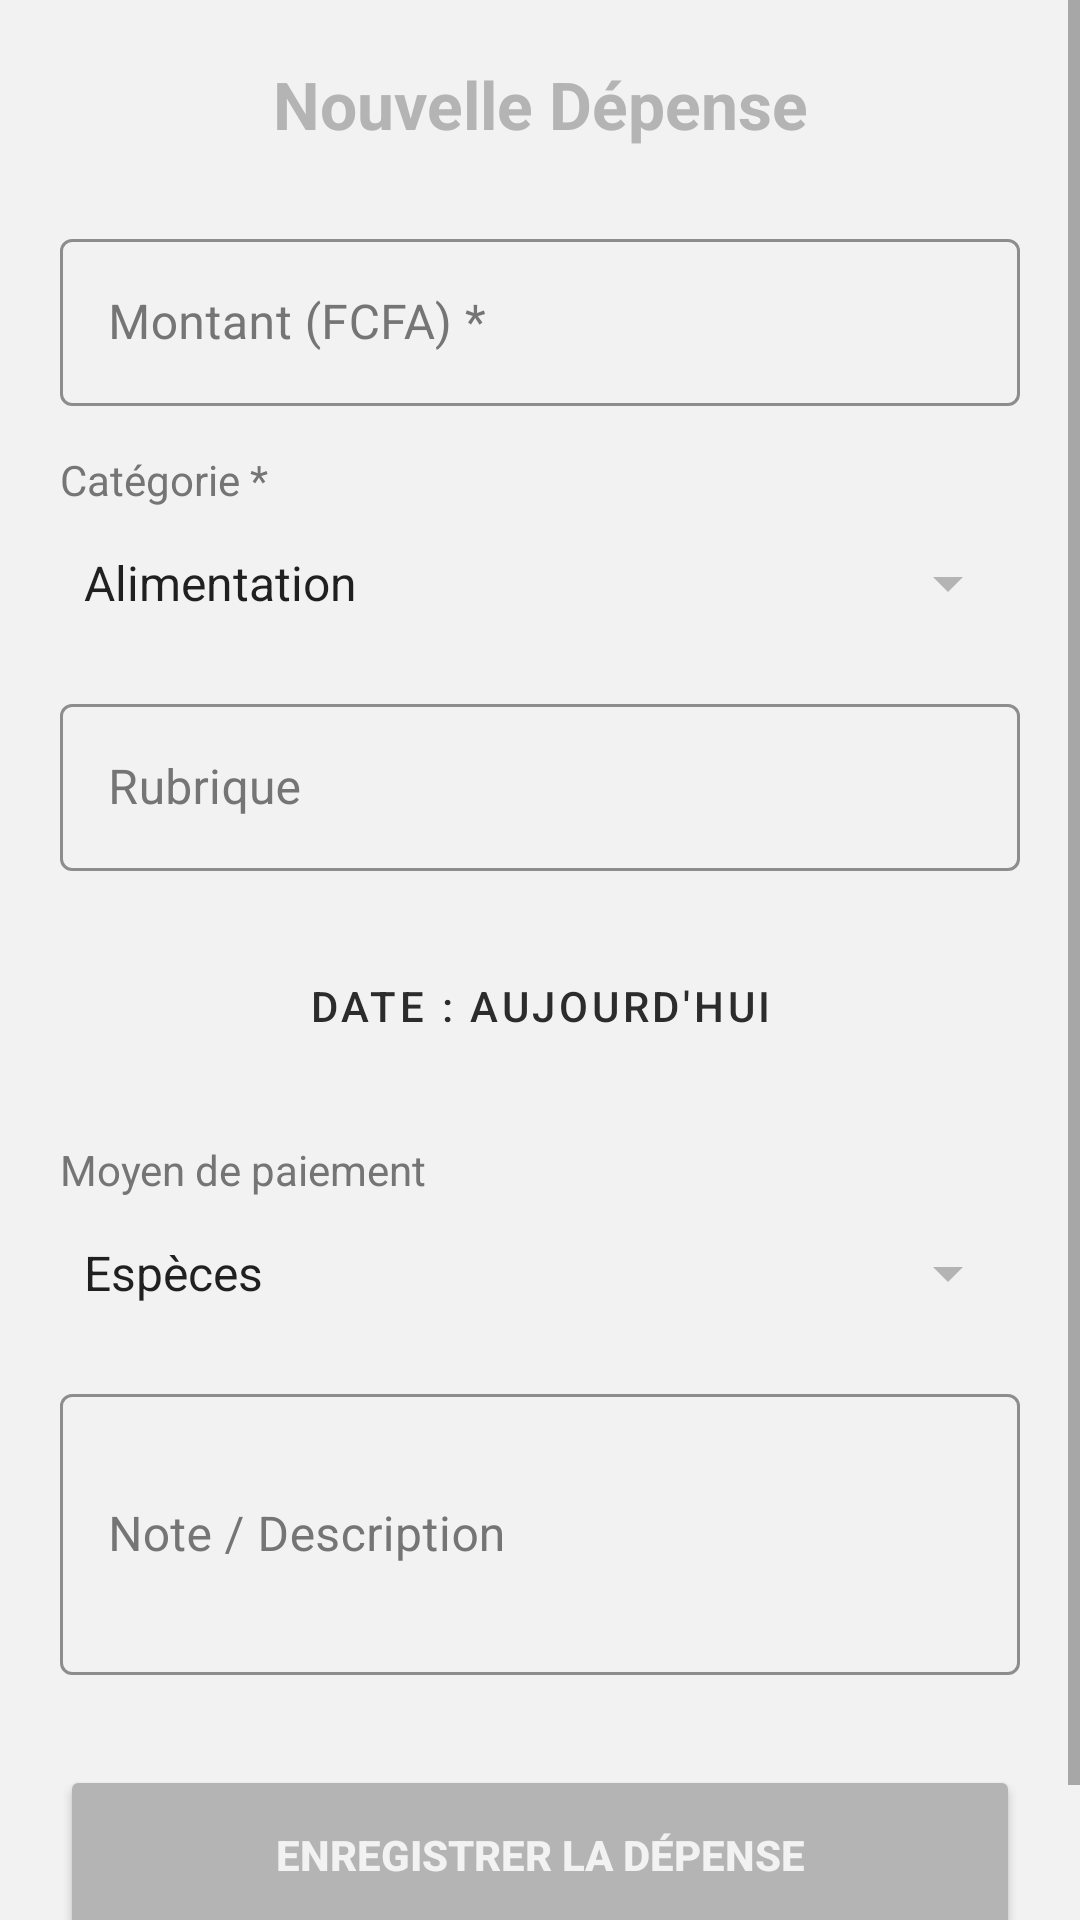

Produce the Android XML layout that renders to this screen, including the resource entries it uses.
<!-- AndroidManifest.xml: application theme Theme.GestionDepensesESMT -->
<!-- res/layout/activity_add_expense.xml -->
<?xml version="1.0" encoding="utf-8"?>
<ScrollView xmlns:android="http://schemas.android.com/apk/res/android"
    xmlns:app="http://schemas.android.com/apk/res-auto"
    android:id="@+id/main"
    android:layout_width="match_parent"
    android:layout_height="match_parent"
    android:background="@color/app_bg">

    <LinearLayout
        android:layout_width="match_parent"
        android:layout_height="wrap_content"
        android:orientation="vertical"
        android:padding="20dp">

        
        <TextView
            android:id="@+id/txtTitrePage"
            android:layout_width="match_parent"
            android:layout_height="wrap_content"
            android:text="Nouvelle Dépense"
            android:textColor="@color/gold_primary"
            android:textSize="22sp"
            android:textStyle="bold"
            android:gravity="center"
            android:layout_marginBottom="25dp" />

        
        <com.google.android.material.textfield.TextInputLayout
            style="@style/Widget.MaterialComponents.TextInputLayout.OutlinedBox"
            android:layout_width="match_parent"
            android:layout_height="wrap_content"
            android:hint="Montant (FCFA) *"
            app:hintTextColor="@color/gold_primary"
            android:textColorHint="@color/gray_text"
            app:boxStrokeColor="@color/gold_primary">

            <com.google.android.material.textfield.TextInputEditText
                android:id="@+id/editMontant"
                android:layout_width="match_parent"
                android:layout_height="wrap_content"
                android:inputType="numberDecimal"
                android:textColorHint="@color/gray_text"
                android:textColor="@color/text_primary" /> 
        </com.google.android.material.textfield.TextInputLayout>

        
        <TextView
            android:layout_width="wrap_content"
            android:layout_height="wrap_content"
            android:text="Catégorie *"
            android:textColor="@color/gray_text"
            android:layout_marginTop="15dp"/>

        <Spinner
            android:id="@+id/spinnerCategorie"
            android:layout_width="match_parent"
            android:layout_height="50dp"
            android:backgroundTint="@color/gold_primary"
            android:entries="@array/categories_defaut" />

        
        <com.google.android.material.textfield.TextInputLayout
            style="@style/Widget.MaterialComponents.TextInputLayout.OutlinedBox"
            android:layout_width="match_parent"
            android:layout_height="wrap_content"
            android:layout_marginTop="10dp"
            android:hint="Rubrique"
            app:hintTextColor="@color/gold_primary"
            android:textColorHint="@color/gray_text"
            app:boxStrokeColor="@color/gold_primary">

            <com.google.android.material.textfield.TextInputEditText
                android:id="@+id/editRubrique"
                android:layout_width="match_parent"
                android:layout_height="wrap_content"
                android:inputType="text"
                android:textColorHint="@color/gray_text"
                android:textColor="@color/text_primary" />
        </com.google.android.material.textfield.TextInputLayout>

        
        <Button
            android:id="@+id/btnDate"
            style="@style/Widget.MaterialComponents.Button.OutlinedButton"
            android:layout_width="match_parent"
            android:layout_height="60dp"
            android:layout_marginTop="15dp"
            android:text="Date : Aujourd'hui"
            android:textColor="@color/text_primary"
            app:strokeColor="@color/gray_text" />

        
        <TextView
            android:layout_width="wrap_content"
            android:layout_height="wrap_content"
            android:text="Moyen de paiement"
            android:textColor="@color/gray_text"
            android:layout_marginTop="15dp"/>

        <Spinner
            android:id="@+id/spinnerPaiement"
            android:layout_width="match_parent"
            android:layout_height="50dp"
            android:backgroundTint="@color/gold_primary"
            android:entries="@array/moyens_paiement" />

        
        <com.google.android.material.textfield.TextInputLayout
            style="@style/Widget.MaterialComponents.TextInputLayout.OutlinedBox"
            android:layout_width="match_parent"
            android:layout_height="wrap_content"
            android:layout_marginTop="10dp"
            android:hint="Note / Description"
            app:hintTextColor="@color/gold_primary"
            android:textColorHint="@color/gray_text"
            app:boxStrokeColor="@color/gold_primary">

            <com.google.android.material.textfield.TextInputEditText
                android:id="@+id/editDescription"
                android:layout_width="match_parent"
                android:layout_height="wrap_content"
                android:inputType="textMultiLine"
                android:lines="3"
                android:textColorHint="@color/gray_text"
                android:textColor="@color/text_primary" />
        </com.google.android.material.textfield.TextInputLayout>

        
        <Button
            android:id="@+id/btnSave"
            android:layout_width="match_parent"
            android:layout_height="60dp"
            android:text="ENREGISTRER LA DÉPENSE"
            android:backgroundTint="@color/gold_primary"
            android:textColor="@color/app_bg"
            android:textStyle="bold"
            android:layout_marginTop="30dp"
            android:layout_marginBottom="20dp" />

    </LinearLayout>
</ScrollView>
<!-- resources referenced by this layout -->
<resources>
  <string-array name="categories_defaut">
          <item>Alimentation</item>
          <item>Transport</item>
          <item>Logement</item>
          <item>Santé</item>
          <item>Éducation</item>
          <item>Loisirs</item>
          <item>Habillement</item>
          <item>Autre</item>
      </string-array>
  <string-array name="moyens_paiement">
          <item>Espèces</item>
          <item>Mobile Money</item>
          <item>Carte Bancaire</item>
          <item>Autre</item>
      </string-array>
  <color name="app_bg">#F2F2F2</color>
  <color name="gold_primary">#B4B4B4</color>
  <color name="gray_text">#757575</color>
  <color name="text_primary">#2C2C2C</color>
  <style name="Theme.GestionDepensesESMT" parent="Theme.MaterialComponents.DayNight.NoActionBar">
          
          <item name="colorPrimary">@color/gold_primary</item>
          <item name="colorSecondary">@color/gold_primary</item>
  
          
          <item name="android:editTextColor">@color/text_primary</item>
          <item name="android:textColorHint">@color/text_secondary</item>
  
          
          <item name="materialCalendarTheme">@style/MonCalendrierTheme</item>
      </style>
  <color name="text_secondary">#757575</color>
  <style name="MonCalendrierTheme" parent="ThemeOverlay.MaterialComponents.MaterialCalendar">
          <item name="colorSurface">@color/card_bg</item> 
          <item name="colorPrimary">@color/gold_primary</item> 
          <item name="colorOnPrimary">@color/charcoal_dark</item> 
          <item name="colorOnSurface">@color/text_primary</item> 
      </style>
  <color name="card_bg">#FFFFFF</color>
  <color name="charcoal_dark">#F2F2F2</color>
</resources>
